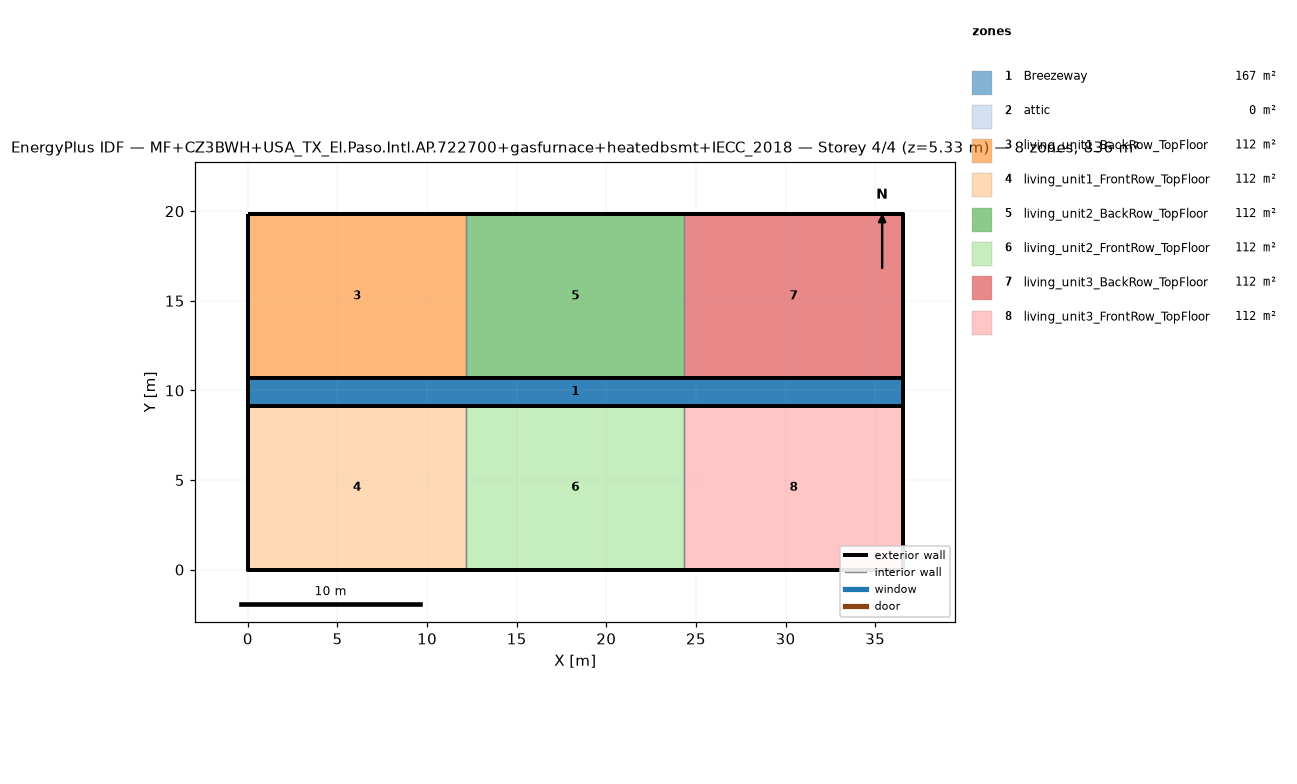
=== STOREY PLAN SPEC (per zone: floor XY polygon, exterior-wall plan segments, windows/doors) ===
zone 1: Breezeway  (167.0 m²)
  floor: (36.54, 9.16) (0.00, 9.16) (0.00, 10.68) (36.54, 10.68)
  floor: (36.54, 9.16) (0.00, 9.16) (0.00, 10.68) (36.54, 10.68)
  floor: (36.54, 9.16) (0.00, 9.16) (0.00, 10.68) (36.54, 10.68)
zone 2: attic  (0.0 m²)
  exterior wall: (36.54, 0.00) – (36.54, 19.84) – (36.54, 9.92)  [29.8 m]
  exterior wall: (0.00, 19.84) – (0.00, 0.00) – (0.00, 9.92)  [29.8 m]
zone 3: living_unit1_BackRow_TopFloor  (111.5 m²)
  floor: (12.18, 10.68) (0.00, 10.68) (0.00, 19.84) (12.18, 19.84)
  exterior wall: (12.18, 19.84) – (0.00, 19.84)  [12.2 m]
  exterior wall: (0.00, 19.84) – (0.00, 10.68)  [9.2 m]
  exterior wall: (0.00, 10.68) – (12.18, 10.68)  [12.2 m]
  interior walls: 1
zone 4: living_unit1_FrontRow_TopFloor  (111.5 m²)
  floor: (12.18, 0.00) (0.00, 0.00) (0.00, 9.16) (12.18, 9.16)
  exterior wall: (0.00, 0.00) – (12.18, 0.00)  [12.2 m]
  exterior wall: (0.00, 9.16) – (0.00, 0.00)  [9.2 m]
  exterior wall: (12.18, 9.16) – (0.00, 9.16)  [12.2 m]
  interior walls: 1
zone 5: living_unit2_BackRow_TopFloor  (111.5 m²)
  floor: (24.36, 10.68) (12.18, 10.68) (12.18, 19.84) (24.36, 19.84)
  exterior wall: (12.18, 10.68) – (24.36, 10.68)  [12.2 m]
  exterior wall: (24.36, 19.84) – (12.18, 19.84)  [12.2 m]
  interior walls: 2
zone 6: living_unit2_FrontRow_TopFloor  (111.5 m²)
  floor: (24.36, 0.00) (12.18, 0.00) (12.18, 9.16) (24.36, 9.16)
  exterior wall: (12.18, 0.00) – (24.36, 0.00)  [12.2 m]
  exterior wall: (24.36, 9.16) – (12.18, 9.16)  [12.2 m]
  interior walls: 2
zone 7: living_unit3_BackRow_TopFloor  (111.5 m²)
  floor: (36.54, 10.68) (24.36, 10.68) (24.36, 19.84) (36.54, 19.84)
  exterior wall: (36.54, 10.68) – (36.54, 19.84)  [9.2 m]
  exterior wall: (36.54, 19.84) – (24.36, 19.84)  [12.2 m]
  exterior wall: (24.36, 10.68) – (36.54, 10.68)  [12.2 m]
  interior walls: 1
zone 8: living_unit3_FrontRow_TopFloor  (111.5 m²)
  floor: (36.54, 0.00) (24.36, 0.00) (24.36, 9.16) (36.54, 9.16)
  exterior wall: (24.36, 0.00) – (36.54, 0.00)  [12.2 m]
  exterior wall: (36.54, 0.00) – (36.54, 9.16)  [9.2 m]
  exterior wall: (36.54, 9.16) – (24.36, 9.16)  [12.2 m]
  interior walls: 1

=== DERIVED (storey summary) ===
Building: MF+CZ3BWH+USA_TX_El.Paso.Intl.AP.722700+gasfurnace+heatedbsmt+IECC_2018
Storey: 4 of 4  (floor level z = 5.33 m)
Storey gross floor area: 836.2 m²
Zones on this storey: 8
  - Breezeway: floor 167.0 m²
  - attic: floor 0.0 m²; exterior wall 59.5 m (81.9 m²); WWR 0.0%
  - living_unit1_BackRow_TopFloor: floor 111.5 m²; exterior wall 33.5 m (86.9 m²); WWR 0.0%
  - living_unit1_FrontRow_TopFloor: floor 111.5 m²; exterior wall 33.5 m (86.9 m²); WWR 0.0%
  - living_unit2_BackRow_TopFloor: floor 111.5 m²; exterior wall 24.4 m (63.1 m²); WWR 0.0%
  - living_unit2_FrontRow_TopFloor: floor 111.5 m²; exterior wall 24.4 m (63.1 m²); WWR 0.0%
  - living_unit3_BackRow_TopFloor: floor 111.5 m²; exterior wall 33.5 m (86.9 m²); WWR 0.0%
  - living_unit3_FrontRow_TopFloor: floor 111.5 m²; exterior wall 33.5 m (86.9 m²); WWR 0.0%
Zone adjacency (shared interzone walls):
  - living_unit1_BackRow_TopFloor ↔ living_unit2_BackRow_TopFloor
  - living_unit1_FrontRow_TopFloor ↔ living_unit2_FrontRow_TopFloor
  - living_unit2_BackRow_TopFloor ↔ living_unit3_BackRow_TopFloor
  - living_unit2_FrontRow_TopFloor ↔ living_unit3_FrontRow_TopFloor